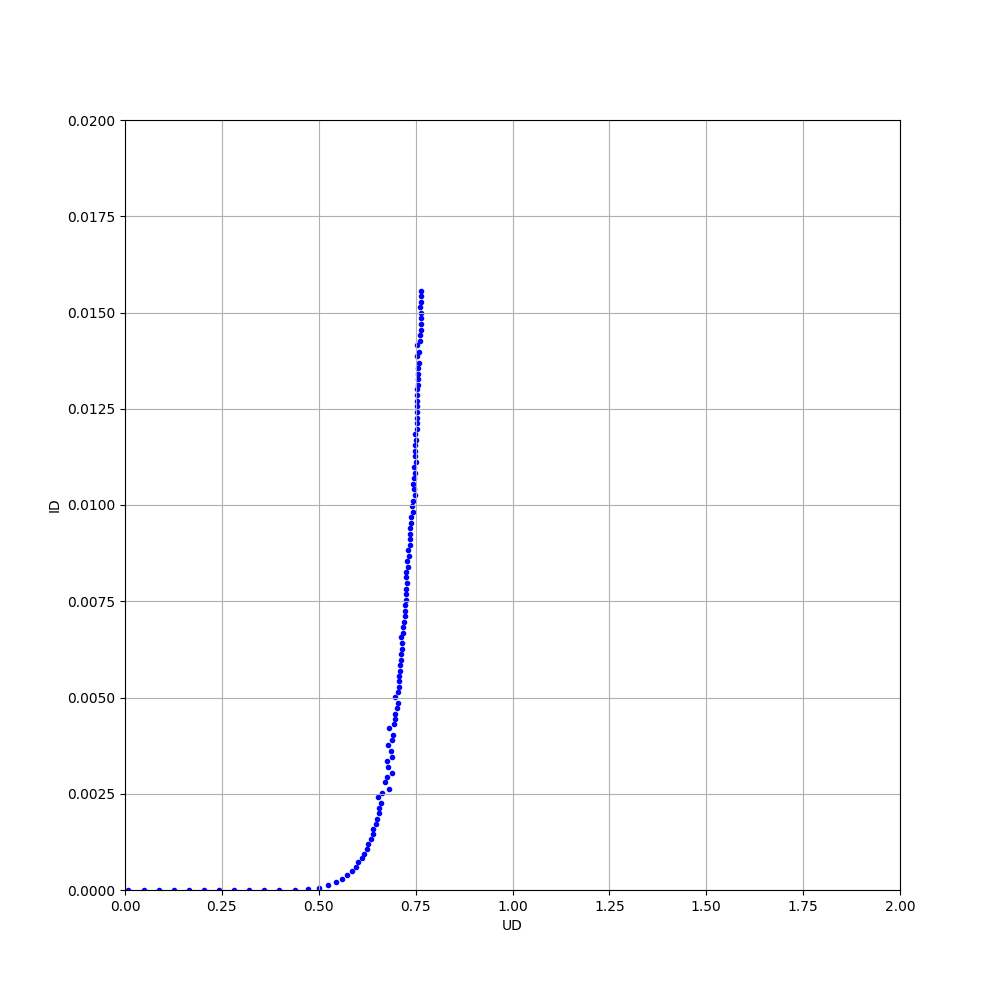

Values plotted in this chart, from the file beside it:
# UD, ID
8.446000000000000382e-03, 0.000000000000000000e+00
4.791999999999999732e-02, 0.000000000000000000e+00
8.722100000000000686e-02, 0.000000000000000000e+00
1.255469999999999919e-01, 0.000000000000000000e+00
1.640600000000000114e-01, 0.000000000000000000e+00
2.036239999999999994e-01, 0.000000000000000000e+00
2.428109999999999991e-01, 0.000000000000000000e+00
2.812520000000000020e-01, 0.000000000000000000e+00
3.211910000000000043e-01, 0.000000000000000000e+00
3.597250000000000170e-01, 0.000000000000000000e+00
3.985319999999999974e-01, 0.000000000000000000e+00
4.380689999999999862e-01, 3.724394785847299955e-08
4.735359999999999570e-01, 1.672625698324022508e-05
5.008740000000000414e-01, 6.289385474860335337e-05
5.242939999999999268e-01, 1.197839851024208618e-04
5.446480000000000210e-01, 1.967821229050279255e-04
5.607090000000000130e-01, 2.801936685288640276e-04
5.731829999999999981e-01, 3.792439478584729994e-04
5.846320000000000405e-01, 4.821415270018621297e-04
5.965850000000000319e-01, 5.893966480446927300e-04
6.007389999999999119e-01, 7.171098696461824943e-04
6.114479999999999915e-01, 8.227225325884543645e-04
6.173450000000000326e-01, 9.452141527001862564e-04
6.252329999999999277e-01, 1.067668528864059666e-03
6.277680000000001037e-01, 1.201839851024208471e-03
6.347670000000000812e-01, 1.325191806331471297e-03
6.397509999999999586e-01, 1.451999999999999949e-03
6.408189999999999165e-01, 1.597359404096834355e-03
6.471270000000001188e-01, 1.719247672253258839e-03
6.507210000000001049e-01, 1.852830540037244062e-03
6.546919999999999407e-01, 1.987031657355680086e-03
6.559859999999999580e-01, 2.129612662942271736e-03
6.600679999999999881e-01, 2.259735567970204851e-03
6.518540000000000445e-01, 2.420454376163873322e-03
6.643400000000001526e-01, 2.530547486033519165e-03
6.814679999999999627e-01, 2.630957169459962729e-03
6.718960000000000488e-01, 2.795467411545623799e-03
6.763149999999999995e-01, 2.926067039106145483e-03
6.881519999999999859e-01, 3.037225325884543477e-03
6.798180000000000334e-01, 3.199765363128491934e-03
6.760880000000000223e-01, 3.356242085661080392e-03
6.889510000000000911e-01, 3.460197392923649706e-03
6.866649999999999698e-01, 3.607266294227188218e-03
6.787000000000000810e-01, 3.766163873370577137e-03
6.899500000000000632e-01, 3.883307262569832101e-03
6.917329999999999313e-01, 4.023143389199255147e-03
6.804099999999999593e-01, 4.199560521415270087e-03
6.953549999999999454e-01, 4.299020484171322577e-03
6.966179999999999595e-01, 4.437780260707634844e-03
6.965449999999999697e-01, 4.582633147113593895e-03
7.007219999999998450e-01, 4.716729981378025953e-03
7.041349999999999554e-01, 4.851229050279329616e-03
6.972899999999999654e-01, 5.016614525139665229e-03
7.042190000000001504e-01, 5.136651769087523592e-03
7.082570000000001365e-01, 5.271214152700186457e-03
7.064659999999998163e-01, 5.418331471135940346e-03
7.072929999999999495e-01, 5.558569832402234130e-03
7.091679999999997985e-01, 5.698182495344506285e-03
7.101159999999999695e-01, 5.840685288640595774e-03
7.117119999999999003e-01, 5.979534450651769265e-03
... 67 more rows
